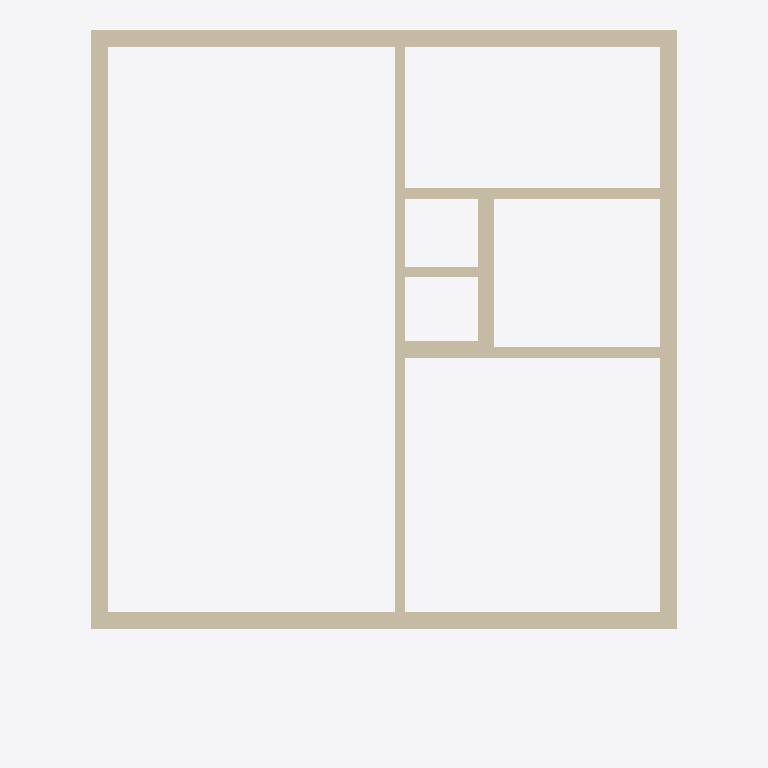
Plan cut of the same IFC building model at storey 'Level 1' (level 2.74 m, cut at 4.14 m), seen from above with north up, elements coloured by IFC class: 11 walls (beige). Cut surfaces are drawn darker.
Extent 7.2 m × 8.7 m × 2.7 m (x, y, z). Storeys (2): Level 0 at 0.00 m; Level 1 at 2.74 m. Elements (19): 11 IfcWallStandardCase, 5 IfcDoor, 1 IfcCurtainWall, 1 IfcRailing, 1 IfcWindow.

HEADER;
FILE_DESCRIPTION(('ViewDefinition [CoordinationView_V2.0, QuantityTakeOffAddOnView]','RevitIdentifiers [VersionGUID: d5593ebc-3829-4aab-ab6a-dcd00e5e3f29, NumberOfSaves: 6]','CoordinateReference [CoordinateBase: Coordenadas compartilhadas]'),'2;1');
FILE_NAME('APT_1Bed_1Bath.ifc','2024-04-17T08:23:38-03:00',(''),(''),'ODA SDAI 24.11','Autodesk Revit 25.0.2.419 (ENG) - IFC 25.0.2.419','');
FILE_SCHEMA(('IFC2X3'));
ENDSEC;
DATA;
#32=IFCPROJECT('0JgakN_U94XBd$xQtuueF$',#18,'Project Number',$,$,'Project Name','Project Status',(#25,#30),#32519);
#47=IFCSITE('0JgakN_U94XBd$xQtuueFz',#18,'Default',$,$,#46,$,$,.ELEMENT.,$,$,$,$,$);
#37=IFCBUILDING('0JgakN_U94XBd$xQtuueF_',#18,'',$,$,#35,$,'',.ELEMENT.,$,$,$);
#40=IFCBUILDINGSTOREY('3Zu5Bv0LOHrPC10026FoQQ',#18,'Level 0',$,'Nível:Circle Head - Project Datum',#39,$,'Level 0',.ELEMENT.,0.0);
#44=IFCBUILDINGSTOREY('15Z0v90RiHrPC20026FoKR',#18,'Level 1',$,'Nível:Circle Head - Project Datum',#43,$,'Level 1',.ELEMENT.,9.0);
#513=IFCWALLSTANDARDCASE('3v3DkXWEDB3OhLIYrqAB$P',#18,'Parede básica:Concrete Wall:322798',$,'Parede básica:Concrete Wall',#497,#512,'322798');
#624=IFCWALLSTANDARDCASE('3v3DkXWEDB3OhLIYrqABr3',#18,'Parede básica:Concrete Wall:323188',$,'Parede básica:Concrete Wall',#612,#623,'323188');
#567=IFCWALLSTANDARDCASE('3v3DkXWEDB3OhLIYrqABxg',#18,'Parede básica:Concrete Wall:323037',$,'Parede básica:Concrete Wall',#555,#566,'323037');
#694=IFCWALLSTANDARDCASE('3v3DkXWEDB3OhLIYrqAADL',#18,'Parede básica:Internall Wall:323682',$,'Parede básica:Internall Wall',#678,#693,'323682');
#657=IFCWALLSTANDARDCASE('3v3DkXWEDB3OhLIYrqABtM',#18,'Parede básica:Concrete Wall:323297',$,'Parede básica:Concrete Wall',#645,#656,'323297');
#30750=IFCWALLSTANDARDCASE('3zHHb2TUP85RgZ$6nQlNRC',#18,'Parede básica:Concrete Wall:333162',$,'Parede básica:Concrete Wall',#30738,#30749,'333162');
#738=IFCWALLSTANDARDCASE('3v3DkXWEDB3OhLIYrqAAFD',#18,'Parede básica:Internall Wall:323834',$,'Parede básica:Internall Wall',#726,#737,'323834');
#30140=IFCWALLSTANDARDCASE('3v3DkXWEDB3OhLIYrqAAHi',#18,'Parede básica:Concrete Wall:325467',$,'Parede básica:Concrete Wall',#30128,#30139,'325467');
#771=IFCWALLSTANDARDCASE('3v3DkXWEDB3OhLIYrqAAAd',#18,'Parede básica:Internall Wall:323984',$,'Parede básica:Internall Wall',#759,#770,'323984');
#30173=IFCWALLSTANDARDCASE('3v3DkXWEDB3OhLIYrqAAiZ',#18,'Parede básica:Concrete Wall:325652',$,'Parede básica:Concrete Wall',#30161,#30172,'325652');
#30206=IFCWALLSTANDARDCASE('3v3DkXWEDB3OhLIYrqAAeI',#18,'Parede básica:Internall Wall:325925',$,'Parede básica:Internall Wall',#30194,#30205,'325925');
ENDSEC;